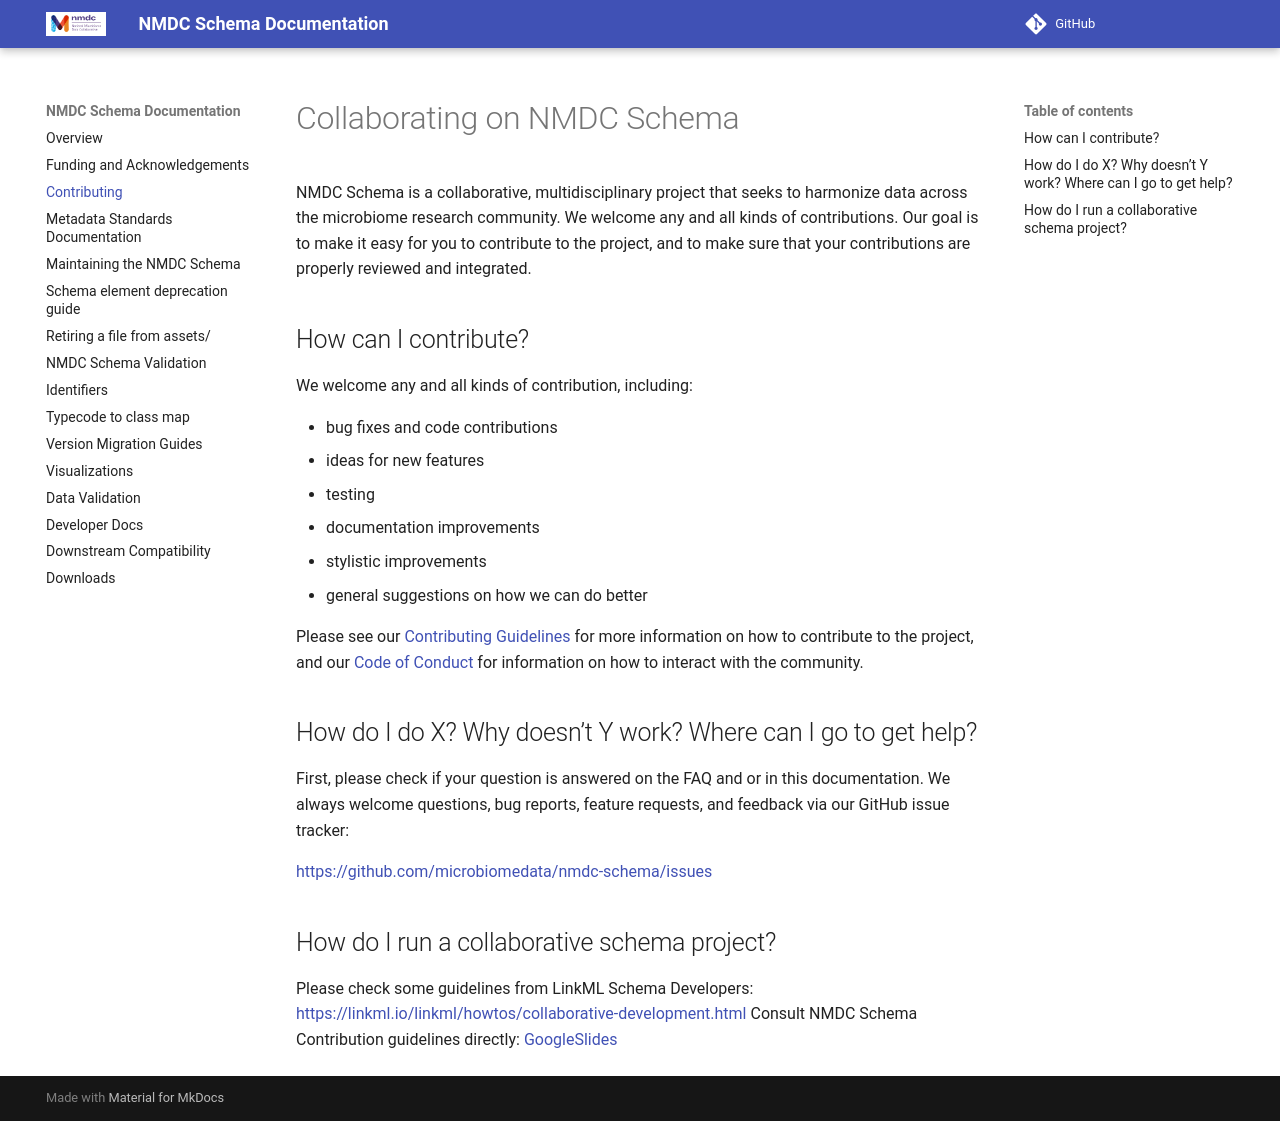

repository: microbiomedata/nmdc-schema · page: collaboration/index.html · generator: mkdocs

# Collaborating on NMDC Schema

NMDC Schema is a collaborative, multidisciplinary project that seeks to harmonize data across the microbiome research
community.  We welcome any and all kinds of contributions. Our goal is to make it easy for you to contribute to the 
project, and to make sure that your contributions are properly reviewed and integrated.

## How can I contribute?

We welcome any and all kinds of contribution, including:

 * bug fixes and code contributions
 * ideas for new features
 * testing
 * documentation improvements
 * stylistic improvements
 * general suggestions on how we can do better

Please see our [Contributing Guidelines](https://github.com/microbiomedata/nmdc-schema/blob/main/CONTRIBUTING.md) for 
more information on how to contribute to the project, and 
our [Code of Conduct](https://github.com/microbiomedata/nmdc-schema/blob/main/CODE_OF_CONDUCT.md) for information on
how to interact with the community.

## How do I do X? Why doesn’t Y work? Where can I go to get help?

First, please check if your question is answered on the FAQ and or in this documentation.
We always welcome questions, bug reports, feature requests, and feedback via our GitHub issue tracker:

[https://github.com/microbiomedata/nmdc-schema/issues](https://github.com/microbiomedata/nmdc-schema/issues)

## How do I run a collaborative schema project?

Please check some guidelines from LinkML Schema Developers: [https://linkml.io/linkml/howtos/collaborative-development.html](https://linkml.io/linkml/howtos/collaborative-development.html)
Consult NMDC Schema Contribution guidelines directly: [GoogleSlides](https://docs.google.com/presentation/d/1ZH41QAoESUwAkdHyUxlrmSKS5M-bT0TOulBgX4rBx2A/edit#slide=id.g26390794265_0_693)
